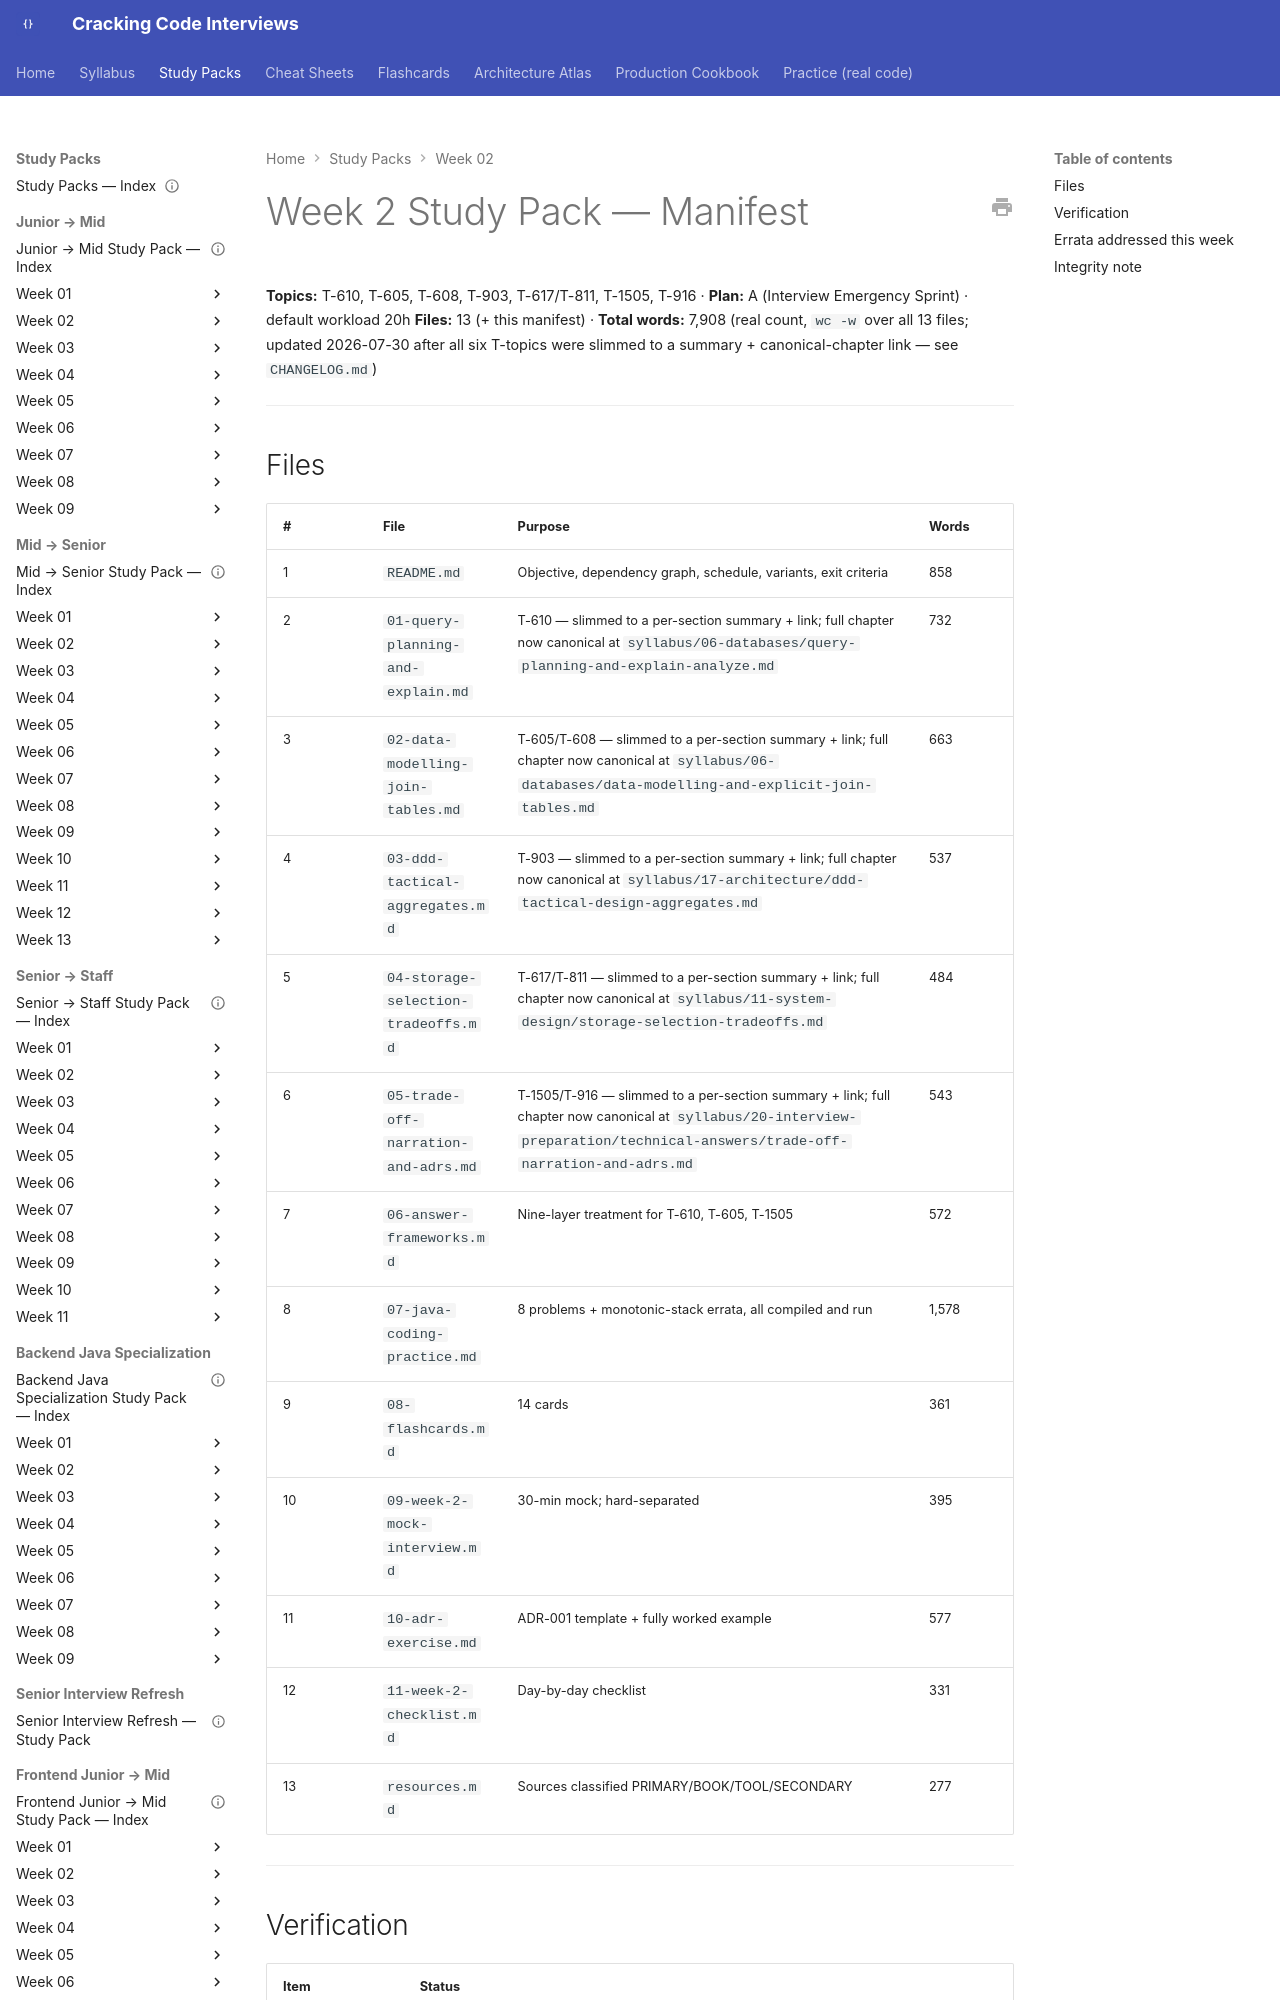

repository: JuanMelendres/cracking-code-interviews · page: study-packs/week-02/MANIFEST/index.html · generator: mkdocs

---
title: "Week 2 Study Pack — Manifest"
week: 2
last_reviewed: 2026-07-29
---

# Week 2 Study Pack — Manifest

**Topics:** T-610, T-605, T-608, T-903, T-617/T-811, T-1505, T-916 · **Plan:** A (Interview Emergency Sprint) · default workload 20h
**Files:** 13 (+ this manifest) · **Total words:** 7,908 (real count, `wc -w` over all 13 files; updated 2026-07-30 after all six T-topics were slimmed to a summary + canonical-chapter link — see `CHANGELOG.md`)

---
